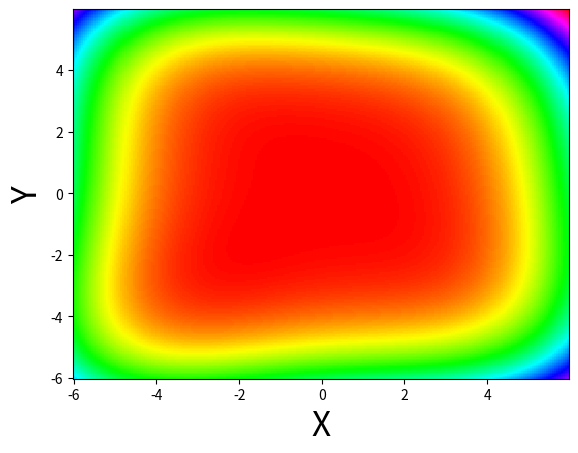

Write Python code to recreate this figure. (Note: this script raises an exception after producing the figure.)
import numpy as np
import matplotlib.pyplot as plt


x = np.arange(-6, 6, 0.05) #x軸の描画範囲の生成。0から10まで0.05刻み。
y = np.arange(-6, 6, 0.05) #y軸の描画範囲の生成。0から10まで0.05刻み。

X, Y = np.meshgrid(x, y)

def map(gen):
    if gen <= 22:
        num = gen
    elif 22 < gen <= 44:
        num = 44 - gen
    elif 44 < gen <= 66:
        num = gen - 45
    elif 66 < gen <= 88:
        num = 88 - gen
    elif 88 < gen:
        num = gen - 89

    return num

for gen in range(100):
    Z = np.power((np.power(X,2) + Y - map(gen)),2) + np.power((X + np.power(Y,2) - map(gen)),2)   # 表示する計算式の指定。等高線はZに対して作られる。
    #Z = (1 - 1/(1 + 0.05 * (np.power(X,2)+(np.power((Y - 10),2)))) - 1/(1 + 0.05*(np.power((X - 10),2) + np.power(Y,2))) - 1/(1 + 0.03*(np.power((X + 10),2) + np.power(Y,2))) - 1/(1 + 0.05*(np.power((X - 5),2) + np.power((Y + 10),2))) - 1/(1 + 0.1*(np.power((X + 5),2) + np.power((Y + 10),2))))*(1 + 0.0001*np.power((np.power(X,2) + np.power(Y,2)),1.2))
    #plt.pcolormesh(X, Y, Z, cmap='hsv') # 等高線図の生成。cmapで色付けの規則を指定する。
    plt.pcolormesh(X, Y, Z,cmap='hsv') # 等高線図の生成。cmapで色付けの規則を指定す
    #pp=plt.colorbar (orientation="vertical") # カラーバーの表示
    #pp.set_label("Label", fontname="Arial", fontsize=24) #カラーバーのラベル

    plt.xlabel('X', fontsize=24)
    plt.ylabel('Y', fontsize=24)

    if len(str(gen))==1:
        plt.savefig('dynamic_himmelblau/00'+str(gen)+'.png')
    elif(len(str(gen))) == 2:
        plt.savefig('dynamic_himmelblau/0'+str(gen)+'.png')
    elif(len(str(gen))) == 3:
        plt.savefig('dynamic_himmelblau/'+str(gen)+'.png')
    #savefig('cma_es_pic/figure'+str(gen)+'.png')
    plt.clf()
